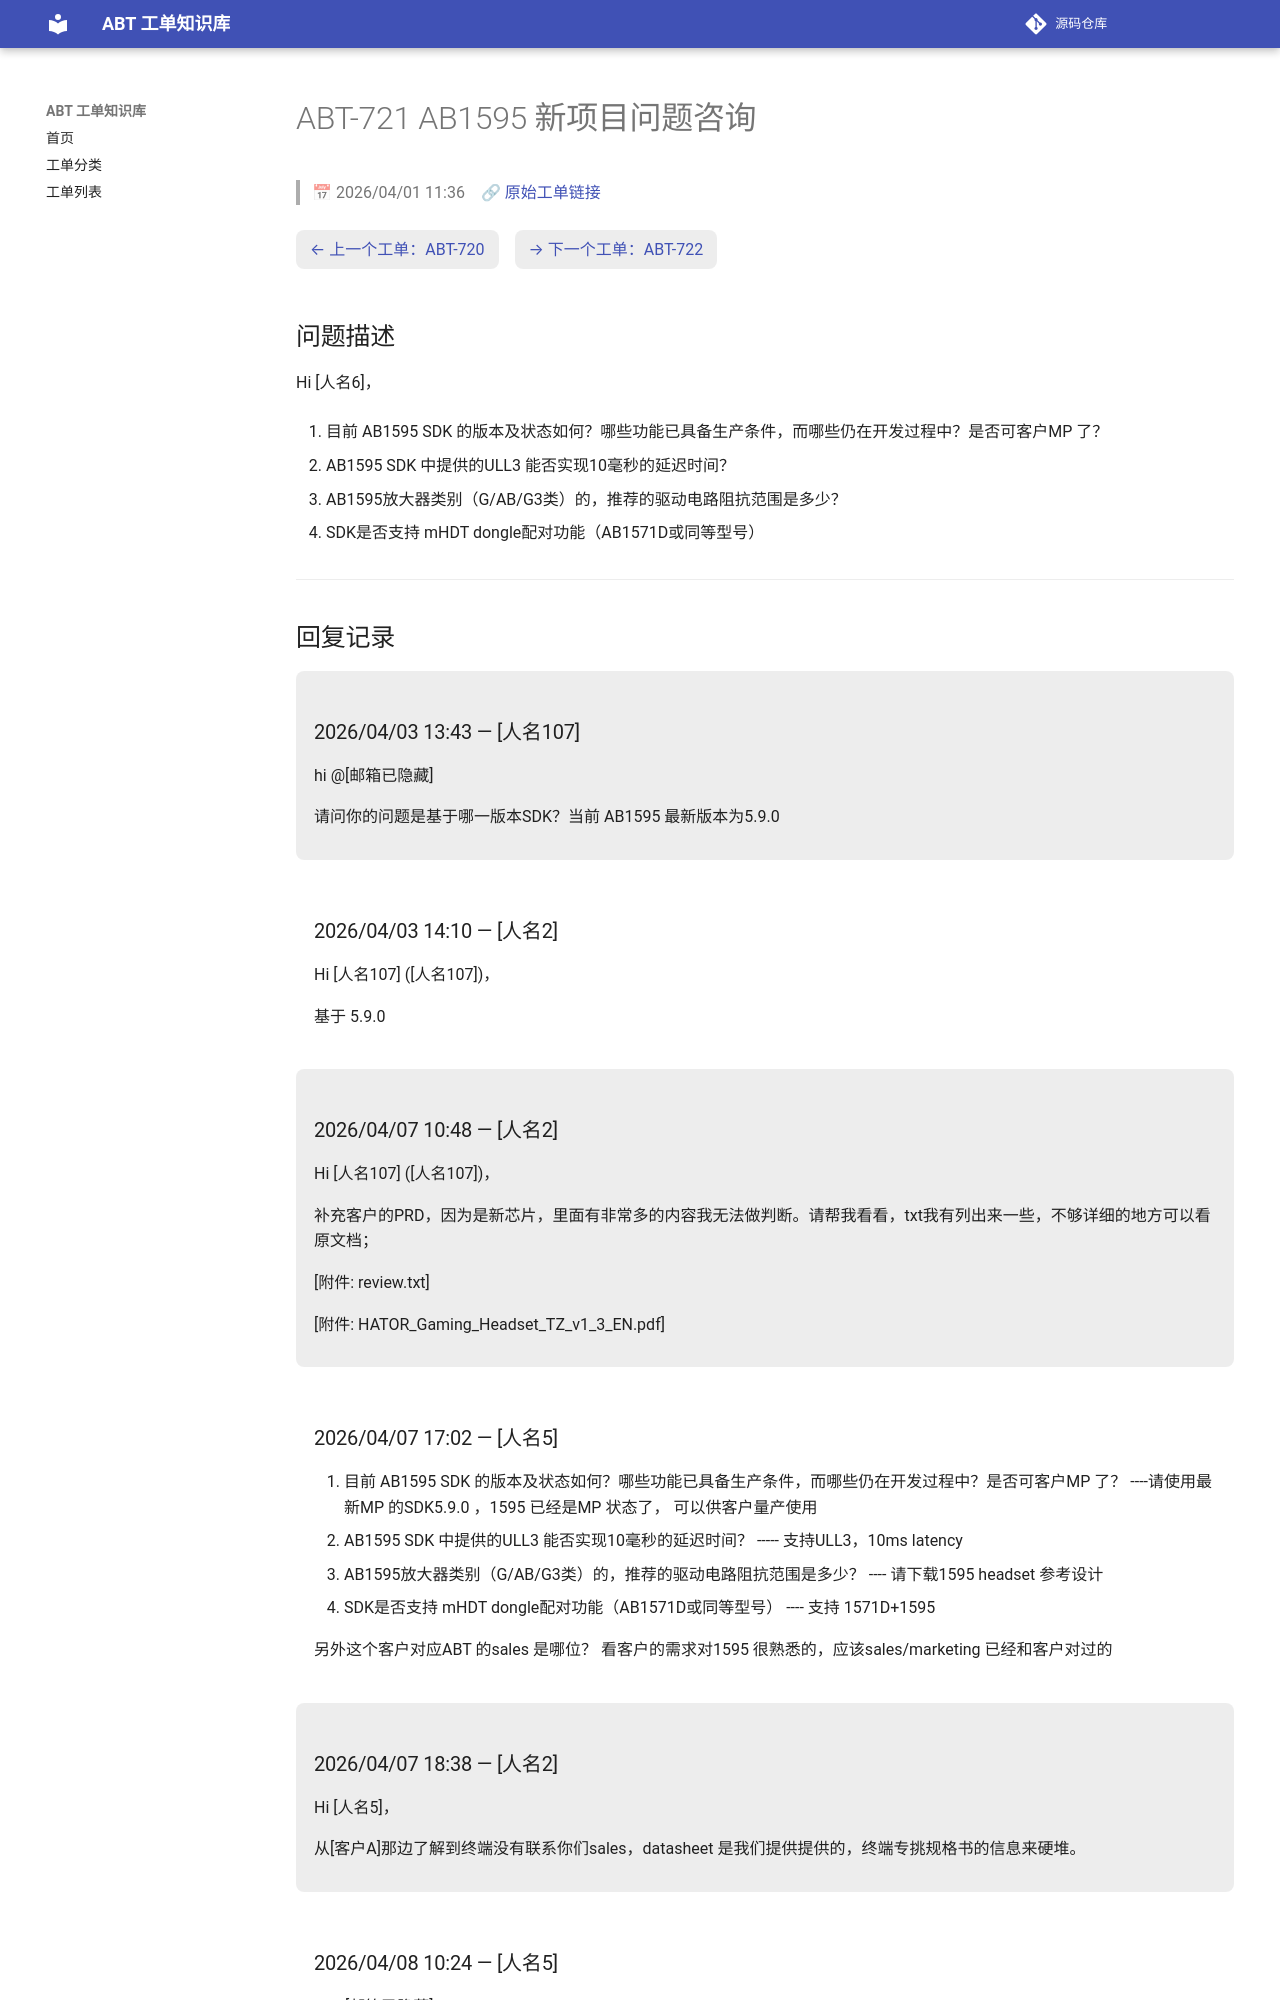

repository: luckycee/airoha-kb · page: tickets/ABT-721/index.html · generator: mkdocs

---
id: ABT-721
title: "AB1595 新项目问题咨询"
date: 2026/04/01 11:36
status: Closed
source: https://eservice.airoha.com.tw/servicedesk/customer/portal/1038/MIUIX1565-721
---

# ABT-721 AB1595 新项目问题咨询

> 📅 2026/04/01 11:36　🔗 [原始工单链接](https://eservice.airoha.com.tw/servicedesk/customer/portal/1038/MIUIX1565-721)

<div class="ticket-nav" markdown="1">

[← 上一个工单：ABT-720](ABT-720.md)　[→ 下一个工单：ABT-722](ABT-722.md)

</div>

## 问题描述

Hi [人名6]，

1. 目前 AB1595 SDK 的版本及状态如何？哪些功能已具备生产条件，而哪些仍在开发过程中？是否可客户MP 了？

2. AB1595 SDK 中提供的ULL3 能否实现10毫秒的延迟时间？

3. AB1595放大器类别（G/AB/G3类）的，推荐的驱动电路阻抗范围是多少？

4. SDK是否支持 mHDT dongle配对功能（AB1571D或同等型号）

---

## 回复记录

<div class="reply odd" markdown="1">

### 2026/04/03 13:43 — [人名107]

hi @[邮箱已隐藏] 

请问你的问题是基于哪一版本SDK？当前 AB1595 最新版本为5.9.0

</div>

<div class="reply even" markdown="1">

### 2026/04/03 14:10 — [人名2]

Hi [人名107] ([人名107])，



基于 5.9.0

</div>

<div class="reply odd" markdown="1">

### 2026/04/07 10:48 — [人名2]

Hi [人名107] ([人名107])，



补充客户的PRD，因为是新芯片，里面有非常多的内容我无法做判断。请帮我看看，txt我有列出来一些，不够详细的地方可以看原文档；

[附件: review.txt]

[附件: HATOR_Gaming_Headset_TZ_v1_3_EN.pdf]

</div>

<div class="reply even" markdown="1">

### 2026/04/07 17:02 — [人名5]

1. 目前 AB1595 SDK 的版本及状态如何？哪些功能已具备生产条件，而哪些仍在开发过程中？是否可客户MP 了？
----请使用最新MP 的SDK5.9.0 ，1595 已经是MP 状态了， 可以供客户量产使用
2. AB1595 SDK 中提供的ULL3 能否实现10毫秒的延迟时间？
----- 支持ULL3，10ms latency
3. AB1595放大器类别（G/AB/G3类）的，推荐的驱动电路阻抗范围是多少？
---- 请下载1595 headset 参考设计
4. SDK是否支持 mHDT dongle配对功能（AB1571D或同等型号）
---- 支持 1571D+1595

另外这个客户对应ABT 的sales 是哪位？  看客户的需求对1595 很熟悉的，应该sales/marketing 已经和客户对过的

</div>

<div class="reply odd" markdown="1">
